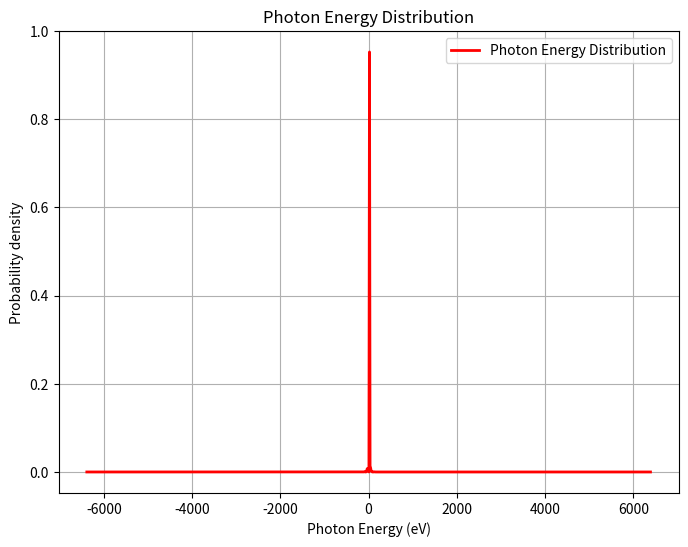
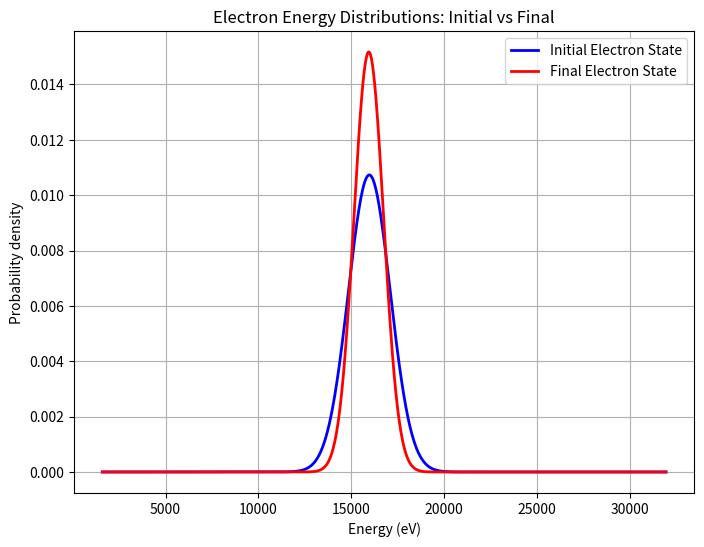
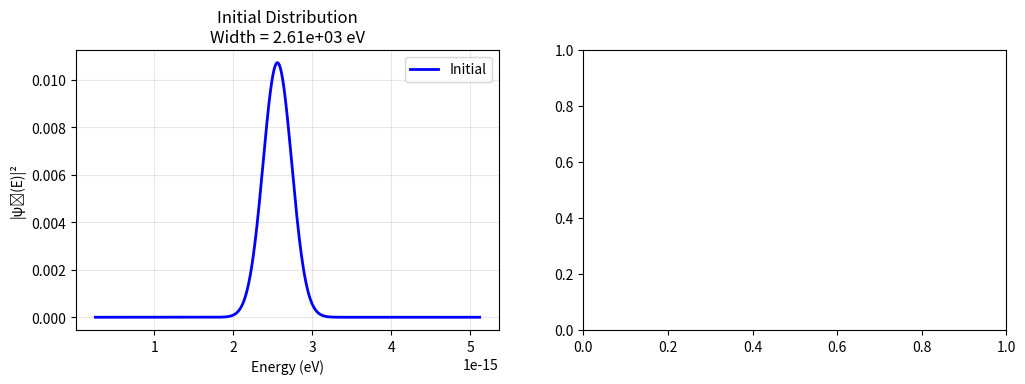

The matplotlib source for these figures, in order: (Note: this script raises an exception after producing the figures.)
#%% 
import numpy as np
import matplotlib.pyplot as plt
#%%
# from scipy.integrate import np.trapz
# Physical constants
c = 2.99792458e8  # m/s
m = 9.109383e-31  # kg
e = 1.60217662e-19  # C
hbar = 1.054571800e-34  # J⋅s
eps0 = 8.854187817e-12  # F/m 

#
def k(E):
    """Electron momentum from energy"""
    return np.sqrt(2 * m * E / hbar**2)

# System parameters
L = 2e-3  # interaction length (2mm) - more realistic

# Electron parameters
v0 = 0.25 * c  # electron carrier velocity # SAME VALUE AS IN 1st SIMULATION
E0 = 0.5 * m * v0**2  # central electron energy
deltaE = 0.1 * E0  # energy spread

# for later analysis
dbWaveLength = 2*np.pi * hbar*v0 /E0 # de Broglie wavelength
L_critical = dbWaveLength *(np.pi/4)* (E0/deltaE)**2  # critical length for wavefunction spread
#
k0 = k(E0)  # electron wavevector

# Photon parameters
lambda0 = 500e-9  # wavelength
omega0 = 2 * np.pi * c / lambda0  # central frequency
v_g = 0.25*c  # group velocity for free space photons
q0 = -(omega0/v0 + (1/(2*k0)) * (omega0/v0)**2)  # proper phase matching
recoil = -1/(k0*v0**2)  # second derivative (recoil term)

# Energy grid - narrower range around phase matching region
N_E = 1000
E_center = E0   # Expected center after photon emission
E_min, E_max = 0.1*E0,2*E0
Ef_vec = np.linspace(E_min, E_max, N_E)
dE = Ef_vec[1] - Ef_vec[0]

# Frequency grid - focused around resonance
N_omega = 1000  # Number of frequency points
omega_spread = 4*deltaE/hbar  # Match energy spread in frequency units
omega_min, omega_max = omega0 - omega_spread, omega0 + omega_spread
omega_vec = np.linspace(omega_min, omega_max, N_omega)
domega = omega_vec[1] - omega_vec[0]

def v(E):
    """Electron velocity from energy"""
    return hbar * k(E) / m

def q(omega):
    """Photon momentum with proper phase matching expansion"""
    delta_omega = omega - omega0
    return q0 + (1/v_g)*delta_omega + (1/2)*recoil*delta_omega**2 
    
# def psi_i(E):
#     """Initial electron wavefunction - Gaussian distribution"""
#     normalization = 1 / np.sqrt(np.sqrt(2 * np.pi) * deltaE)
#     return normalization * np.exp(-(E - E0)**2 / (2 * deltaE**2))
psi_i = (1 / (np.pi * deltaE**2)**0.25) * np.exp(-(Ef_vec - E0)**2 / (2 * deltaE**2))
psi_i /= np.linalg.norm(psi_i)  # normalize

def width_calculation(prob_density, energy_grid):
    """Calculate FWHM of probability distribution"""
    max_prob = np.max(prob_density)
    half_max_indices = np.where(prob_density >= max_prob / 2)[0]
    if len(half_max_indices) > 1:
        return energy_grid[half_max_indices[-1]] - energy_grid[half_max_indices[0]]
    else:
        return 0

# Calculate initial distribution
psi_i_squared = np.abs(psi_i)**2
initial_width = width_calculation(psi_i_squared, Ef_vec)
prob_Ei = psi_i*np.conj(psi_i)

initial_width = width_calculation(prob_Ei, Ef_vec)

# Convert energies to eV for display
Ef_vec_eV = Ef_vec / e  # Convert from Joules to eV
E0_eV = E0 / e
initial_width_eV = initial_width / e

print(f"Initial energy width: {initial_width_eV:.3f} eV ({initial_width/E0:.3f} E0)")
print(f"Central energy E0: {E0_eV:.1f} eV")

# # Plot with corrected units
# plt.figure(figsize=(8,6))
# plt.plot(Ef_vec_eV, psi_i*np.conj(psi_i), label='Initial Electron Wavefunction')
# plt.xlabel(r'$E_i$ (eV)')
# plt.ylabel(r'Probability density')
# plt.title('Initial Electron State, L = %.2f [mm], width = %.2f eV (%.3f E0)'  % (L*1e3, initial_width_eV, initial_width/E0))
# plt.grid(True)
# plt.legend()
# plt.show()

print("Computing final distribution...")
#%%
print("Computing final distribution...")

Phi = np.zeros((N_E, N_omega), dtype=complex)
factor = (e**2 *hbar*L**2)/(2*omega0*eps0)  # Normalize factor to avoid overflow

for i, Ef in enumerate(Ef_vec):
    for j, wq in enumerate(omega_vec):
        Ei = Ef + hbar*wq  # conservation of Energy
        if Ei <E_min or Ei > E_max:
            continue

        # Find nearest Ei index using proper interpolation
        Ei_index = np.argmin(np.abs(Ef_vec - Ei))
        if Ei_index >= N_E:
            continue
        
        phase_mismatch = (k(Ei) - k(Ef) -  (q(wq)/hbar)) 
        sinc_arg = (phase_mismatch * L) / 2
    
        sinc_val = np.sinc(sinc_arg / np.pi)
        
        # Use the probability density directly, not squared
        Phi[i, j] =  sinc_val**2 * psi_i_squared[Ei_index]

print(f"Phi range: [{np.min(np.abs(Phi)):.2e}, {np.max(np.abs(Phi)):.2e}]")


prob_Ef = np.zeros(N_E)
for i in range(N_E):
    prob_Ef[i] = np.sum(np.abs(Phi[i, :])**2) *domega

prob_Ef /= np.sum(prob_Ef)


final_width = width_calculation(prob_Ef, Ef_vec)



final_width_eV = final_width / e

# print(f"Final energy width: {final_width_eV:.3f} eV ({final_width/E0:.3f} E0)")

# plt.figure(figsize=(8,6))
# plt.plot(Ef_vec_eV, prob_Ef, label='Final Electron Wavefunction')  # Use Ef_vec_eV instead of Ef_vec
# plt.xlabel(r'$E_f$ (eV)')  # Change label to E_f since this is final energy
# plt.ylabel(r'Probability density')
# plt.title('Final Electron State, L = %.2f [mm], width = %.2f eV (%.3f E0)'  % (L*1e3, final_width_eV, final_width/E0))  # Update title and use final_width_eV
# plt.grid(True)
# plt.legend()
# plt.show()
#%%
print("Computing photon distribution...")

# Calculate photon wavefunction by summing over final electron energies
photon_wavefunction = np.sum(np.abs(Phi)**2, axis=0)
if np.sum(photon_wavefunction) > 0:
    photon_wavefunction /= np.sum(photon_wavefunction)   # normalize

# Convert photon frequencies to energies in eV
omega_vec_eV = hbar * omega_vec / e  # Convert frequencies to photon energies in eV

# Plot photon energy distribution
plt.figure(figsize=(8,6))
plt.plot(omega_vec_eV, photon_wavefunction, 'r-', linewidth=2, label='Photon Energy Distribution')
plt.xlabel(r'Photon Energy (eV)')
plt.ylabel(r'Probability density')
plt.title('Photon Energy Distribution')
plt.grid(True)
plt.legend()
plt.show()

# Plot electron initial and final distributions comparison
plt.figure(figsize=(8,6))
plt.plot(Ef_vec_eV, psi_i*np.conj(psi_i), 'b-', linewidth=2, label='Initial Electron State')
plt.plot(Ef_vec_eV, prob_Ef, 'r-', linewidth=2, label='Final Electron State')
plt.xlabel(r'Energy (eV)')
plt.ylabel(r'Probability density')
plt.title('Electron Energy Distributions: Initial vs Final')
plt.grid(True)
plt.legend()
plt.show()
# Find peak positions in initial and final distributions
initial_peak_idx = np.argmax(psi_i_squared)
final_peak_idx = np.argmax(prob_Ef)
initial_peak_energy = Ef_vec_eV[initial_peak_idx]
final_peak_energy = Ef_vec_eV[final_peak_idx]
peak_difference = final_peak_energy - initial_peak_energy

print(f"Peak energy (initial): {initial_peak_energy:.4f} eV")
print(f"Peak energy (final): {final_peak_energy:.4f} eV")
print(f"Difference between peaks: {peak_difference:.4f} eV")
#%% Plotting
plt.figure(figsize=(12, 8))

# Plot initial distribution
plt.subplot(2, 2, 1)
plt.plot(Ef_vec, psi_i_squared, 'b-', linewidth=2, label='Initial')
plt.xlabel('Energy (eV)')
plt.ylabel('|ψᵢ(E)|²')
plt.title(f'Initial Distribution\nWidth = {initial_width/e:.2e} eV')
plt.grid(True, alpha=0.3)
plt.legend()

# Plot final distribution
plt.subplot(2, 2, 2)
plt.plot(Ef_vec/e, rho_f, 'r-', linewidth=2, label='Final')
plt.xlabel('Energy (eV)')
plt.ylabel('ρ(Eₓ)')
plt.title(f'Final Distribution\nWidth = {final_width/e:.2e} eV')
plt.grid(True, alpha=0.3)
plt.legend()

# Compare both distributions
plt.subplot(2, 2, 3)
plt.plot(Ef_vec/e, psi_i_squared/np.max(psi_i_squared), 'b-', linewidth=2, label='Initial (normalized)')
plt.plot(Ef_vec/e, rho_f/np.max(rho_f), 'r-', linewidth=2, label='Final (normalized)')
plt.xlabel('Energy (eV)')
plt.ylabel('Normalized Probability')
plt.title('Comparison of Distributions')
plt.grid(True, alpha=0.3)
plt.legend()
#%%
# Width vs interaction length (quick scan)
plt.subplot(2, 2, 4)
L_vec = np.linspace(0.5e-3, 10e-3, 15)  # 0.5mm to 10mm
widths = []

for L_test in L_vec:
    # Quick calculation with coarser grid
    rho_test = np.zeros(N_E//2)
    Ef_coarse = Ef_vec[::2]
    
    for i, Ef in enumerate(Ef_coarse):
        integrand_vals = []
        for omega in omega_vec[::3]:  # coarser omega grid
            Ei = Ef + hbar * omega
            if Ei < 0.5*E0 or Ei > 2*E0:
                integrand_vals.append(0.0)
                continue
            
            phase_mismatch = k(Ei) - k(Ef) - q(omega)
            sinc_arg = phase_mismatch * L_test / 2
            if np.abs(sinc_arg) < 1e-10:  # Avoid division by zero
                sinc_val = 1.0
            else:
                sinc_val = np.sinc(sinc_arg / np.pi)
            integrand = (sinc_val**2) * (psi_i(Ei)**2)
            integrand_vals.append(integrand)
        
        if len(integrand_vals) > 0:
            integral_result = np.trapz(integrand_vals, omega_vec[::3])
            prefactor = (e**2 * hbar * L_test**2) / (2 * omega0 * eps0 * c) * v(E0)
            rho_test[i] = prefactor * integral_result
    
    if np.sum(rho_test) > 0:
        rho_test = rho_test / np.trapz(rho_test, Ef_coarse)
        width_test = width_calculation(rho_test, Ef_coarse)
        widths.append(width_test/e)  # Convert to eV
    else:
        widths.append(initial_width/e)  # Convert to eV

plt.plot(L_vec*1000, widths, 'ko-', markersize=4)
plt.axhline(y=initial_width/e, color='b', linestyle='--', alpha=0.7, label='Initial width')
plt.xlabel('Interaction Length (mm)')
plt.ylabel('Final Width (eV)')
plt.title('Width vs Interaction Length')
plt.grid(True, alpha=0.3)
plt.legend()

plt.tight_layout()
plt.show()

# Summary
print("\n" + "="*50)
print("SIMULATION SUMMARY")
print("="*50)
print(f"Initial electron energy: {E0/e:.2e} eV")
print(f"Energy spread (ΔE): {deltaE/e:.2e} eV ({deltaE/E0:.1%} of E₀)")
print(f"Interaction length: {L*1000:.1f} mm")
print(f"Photon frequency: {omega0:.2e} rad/s")
print(f"Initial width: {initial_width/e:.4e} eV ({initial_width/E0:.4f} E₀)")
print(f"Final width: {final_width/e:.4e} eV ({final_width/E0:.4f} E₀)") 
print(f"Width difference: {(final_width - initial_width)/e:.4e} eV ({(final_width - initial_width)/E0:.4f} E₀)")
print(f"Relative change: {((final_width - initial_width)/initial_width)*100:.2f}%")